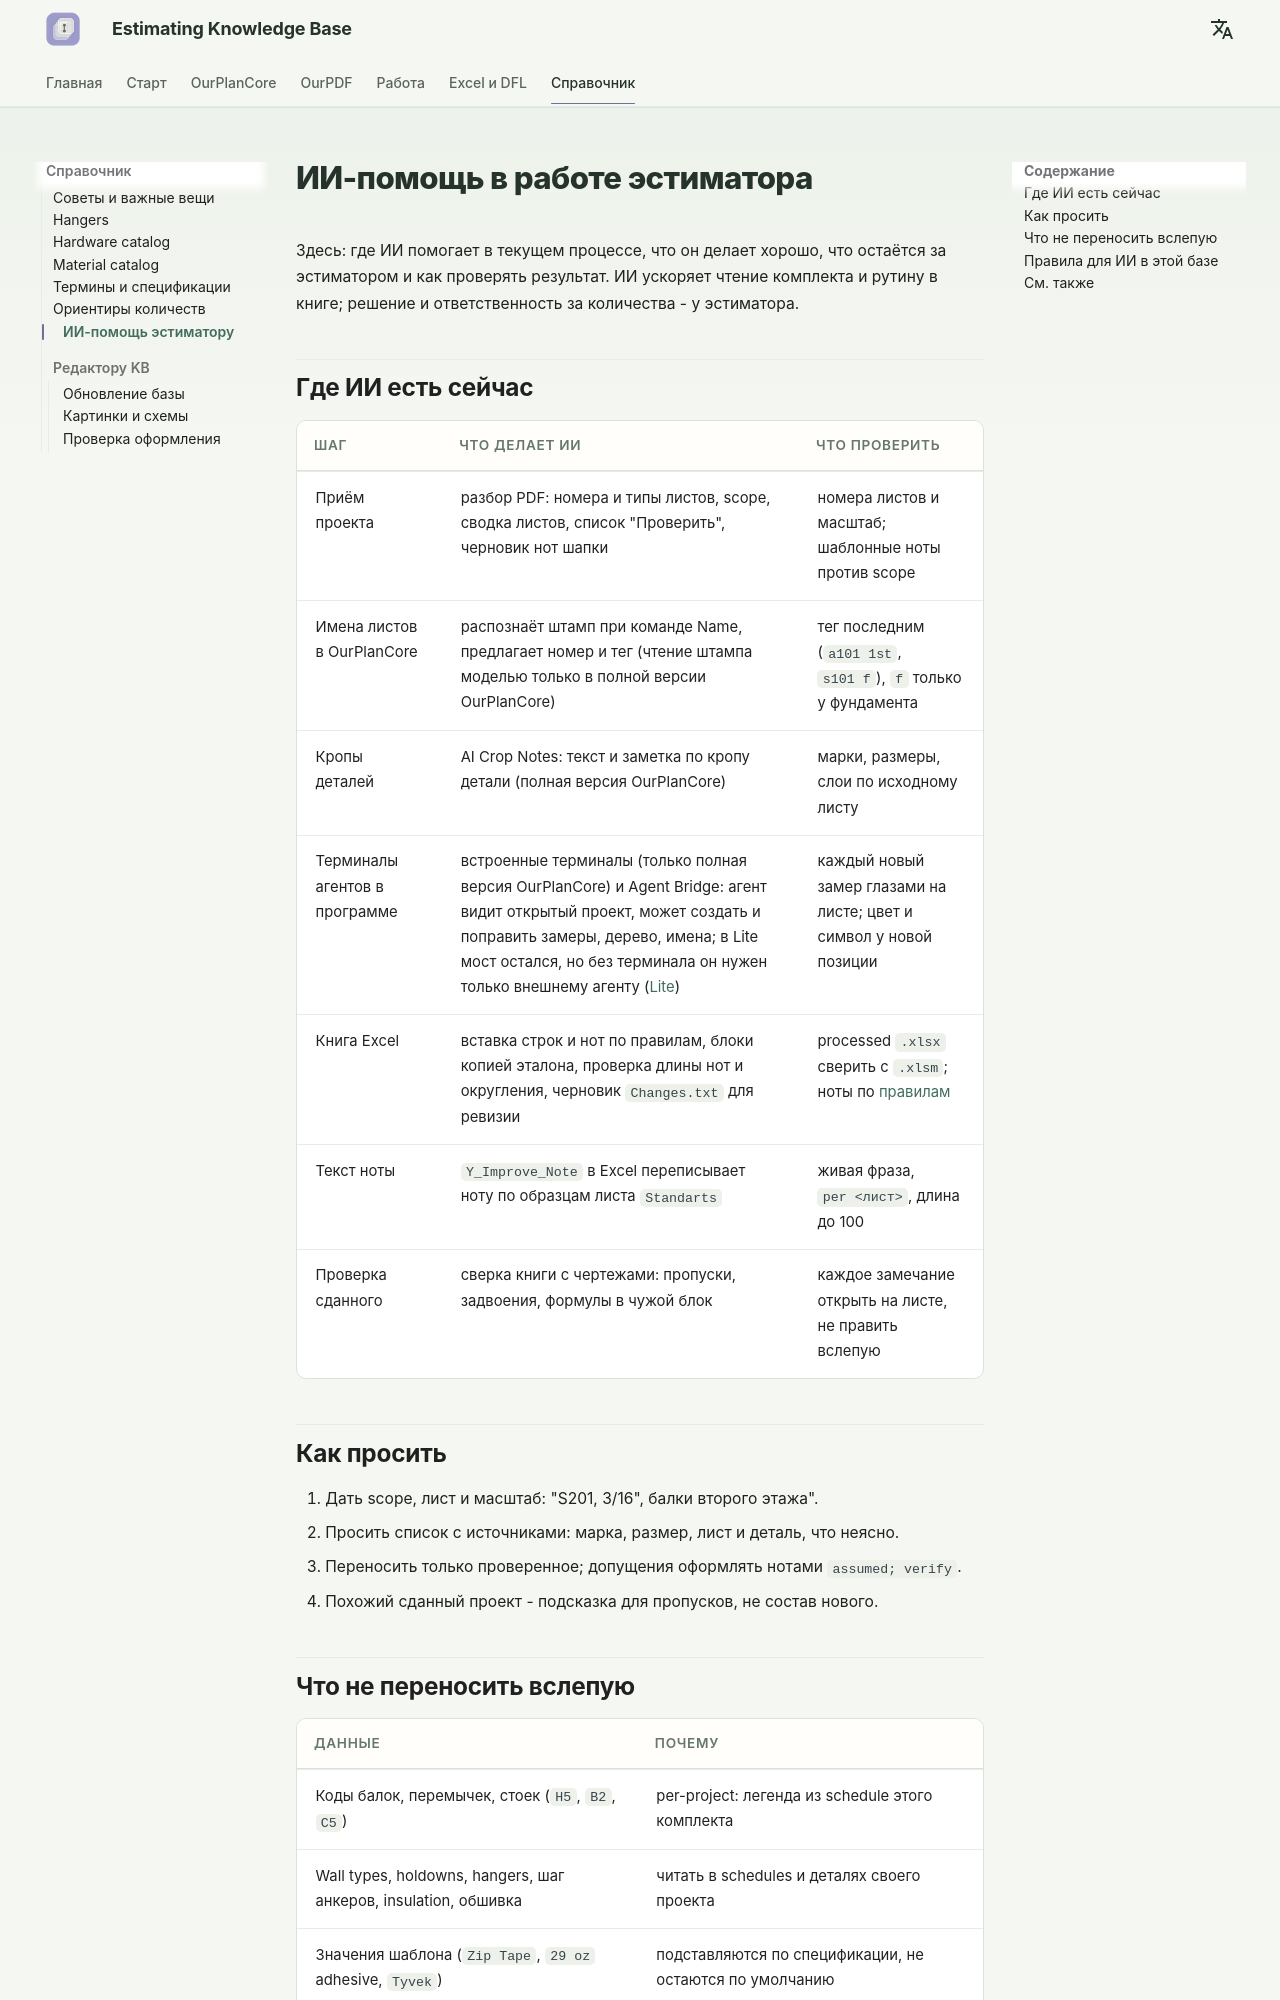

repository: artrmiys/knowledge-base · page: reference/ai-assist-system/index.html · generator: mkdocs

# ИИ-помощь в работе эстиматора

Здесь: где ИИ помогает в текущем процессе, что он делает хорошо, что остаётся за эстиматором и как проверять результат. ИИ ускоряет чтение комплекта и рутину в книге; решение и ответственность за количества - у эстиматора.

## Где ИИ есть сейчас

| Шаг | Что делает ИИ | Что проверить |
| --- | --- | --- |
| Приём проекта | разбор PDF: номера и типы листов, scope, сводка листов, список "Проверить", черновик нот шапки | номера листов и масштаб; шаблонные ноты против scope |
| Имена листов в OurPlanCore | распознаёт штамп при команде Name, предлагает номер и тег (чтение штампа моделью только в полной версии OurPlanCore) | тег последним (`a101 1st`, `s101 f`), `f` только у фундамента |
| Кропы деталей | AI Crop Notes: текст и заметка по кропу детали (полная версия OurPlanCore) | марки, размеры, слои по исходному листу |
| Терминалы агентов в программе | встроенные терминалы (только полная версия OurPlanCore) и Agent Bridge: агент видит открытый проект, может создать и поправить замеры, дерево, имена; в Lite мост остался, но без терминала он нужен только внешнему агенту ([Lite](ourplancore-lite.md#same)) | каждый новый замер глазами на листе; цвет и символ у новой позиции |
| Книга Excel | вставка строк и нот по правилам, блоки копией эталона, проверка длины нот и округления, черновик `Changes.txt` для ревизии | processed `.xlsx` сверить с `.xlsm`; ноты по [правилам](standard-notes.md) |
| Текст ноты | `Y_Improve_Note` в Excel переписывает ноту по образцам листа `Standarts` | живая фраза, `per <лист>`, длина до 100 |
| Проверка сданного | сверка книги с чертежами: пропуски, задвоения, формулы в чужой блок | каждое замечание открыть на листе, не править вслепую |

## Как просить

1. Дать scope, лист и масштаб: "S201, 3/16", балки второго этажа".
2. Просить список с источниками: марка, размер, лист и деталь, что неясно.
3. Переносить только проверенное; допущения оформлять нотами `assumed; verify`.
4. Похожий сданный проект - подсказка для пропусков, не состав нового.
